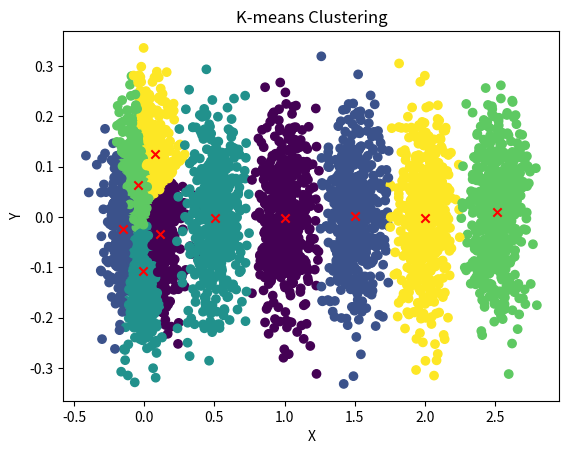

The matplotlib source for this figure:
import numpy as np
import matplotlib.pyplot as plt


def gaussian_cluster(cx: float = 0.0, cy: float = 0.0, sigma_x: float = 0.1, sigma_y: float = 0.1,
                     n_points: int = 1024):
    """
    Двумерный кластер точек, распределённых нормально с центром в
    точке с координатами cx, cy и разбросом sigma_x, sigma_y.
    """
    return np.hstack((np.random.normal(cx, sigma_x, n_points).reshape((n_points, 1)),
                      np.random.normal(cy, sigma_y, n_points).reshape((n_points, 1))))


def k_means(data, k, max_iterations=100):
    # init центров кластеров
    centers = data[np.random.choice(data.shape[0], size=k, replace=False)]

    for _ in range(max_iterations):
        # Определение ближайшего центра кластера для каждого наблюдения
        distances = np.linalg.norm(data[:, np.newaxis] - centers, axis=-1)
        labels = np.argmin(distances, axis=-1)

        # calc новых центров кластеров
        new_centers = np.array([data[labels == i].mean(axis=0) for i in range(k)])

        # check на сходимость
        if np.all(centers == new_centers):
            break

        centers = new_centers

    return labels, centers


def plot_clusters(data, centers, labels):
    plt.scatter(data[:, 0], data[:, 1], c=labels)
    plt.scatter(centers[:, 0], centers[:, 1], c='red', marker='x')
    plt.xlabel('X')
    plt.ylabel('Y')
    plt.title('K-means Clustering')
    plt.show()


def separated_clusters():
    """
    Пример с пятью разрозненными распределениями точек на плоскости.
    """
    # Пример данных
    data = np.vstack((
        gaussian_cluster(cx=0.5, n_points=512),
        gaussian_cluster(cx=1.0, n_points=512),
        gaussian_cluster(cx=1.5, n_points=512),
        gaussian_cluster(cx=2.0, n_points=512),
        gaussian_cluster(cx=2.5, n_points=512)))
    k = 5
    labels, centers = k_means(data, k)

    # Визуализация кластеров
    plot_clusters(data, centers, labels)


def merged_clusters():
    """
    Пример с кластеризацией пятна.
    """
    # Пример данных
    data = gaussian_cluster(n_points=512 * 5)
    k = 5
    labels, centers = k_means(data, k)

    # Визуализация кластеров
    plot_clusters(data, centers, labels)


if __name__ == "__main__":
    """
    Сюрприз-сюрприз! Лучший сюрприз - это автомат. Вызов функций "merged_clusters" и "separated_clusters".
    """
    merged_clusters()
    separated_clusters()